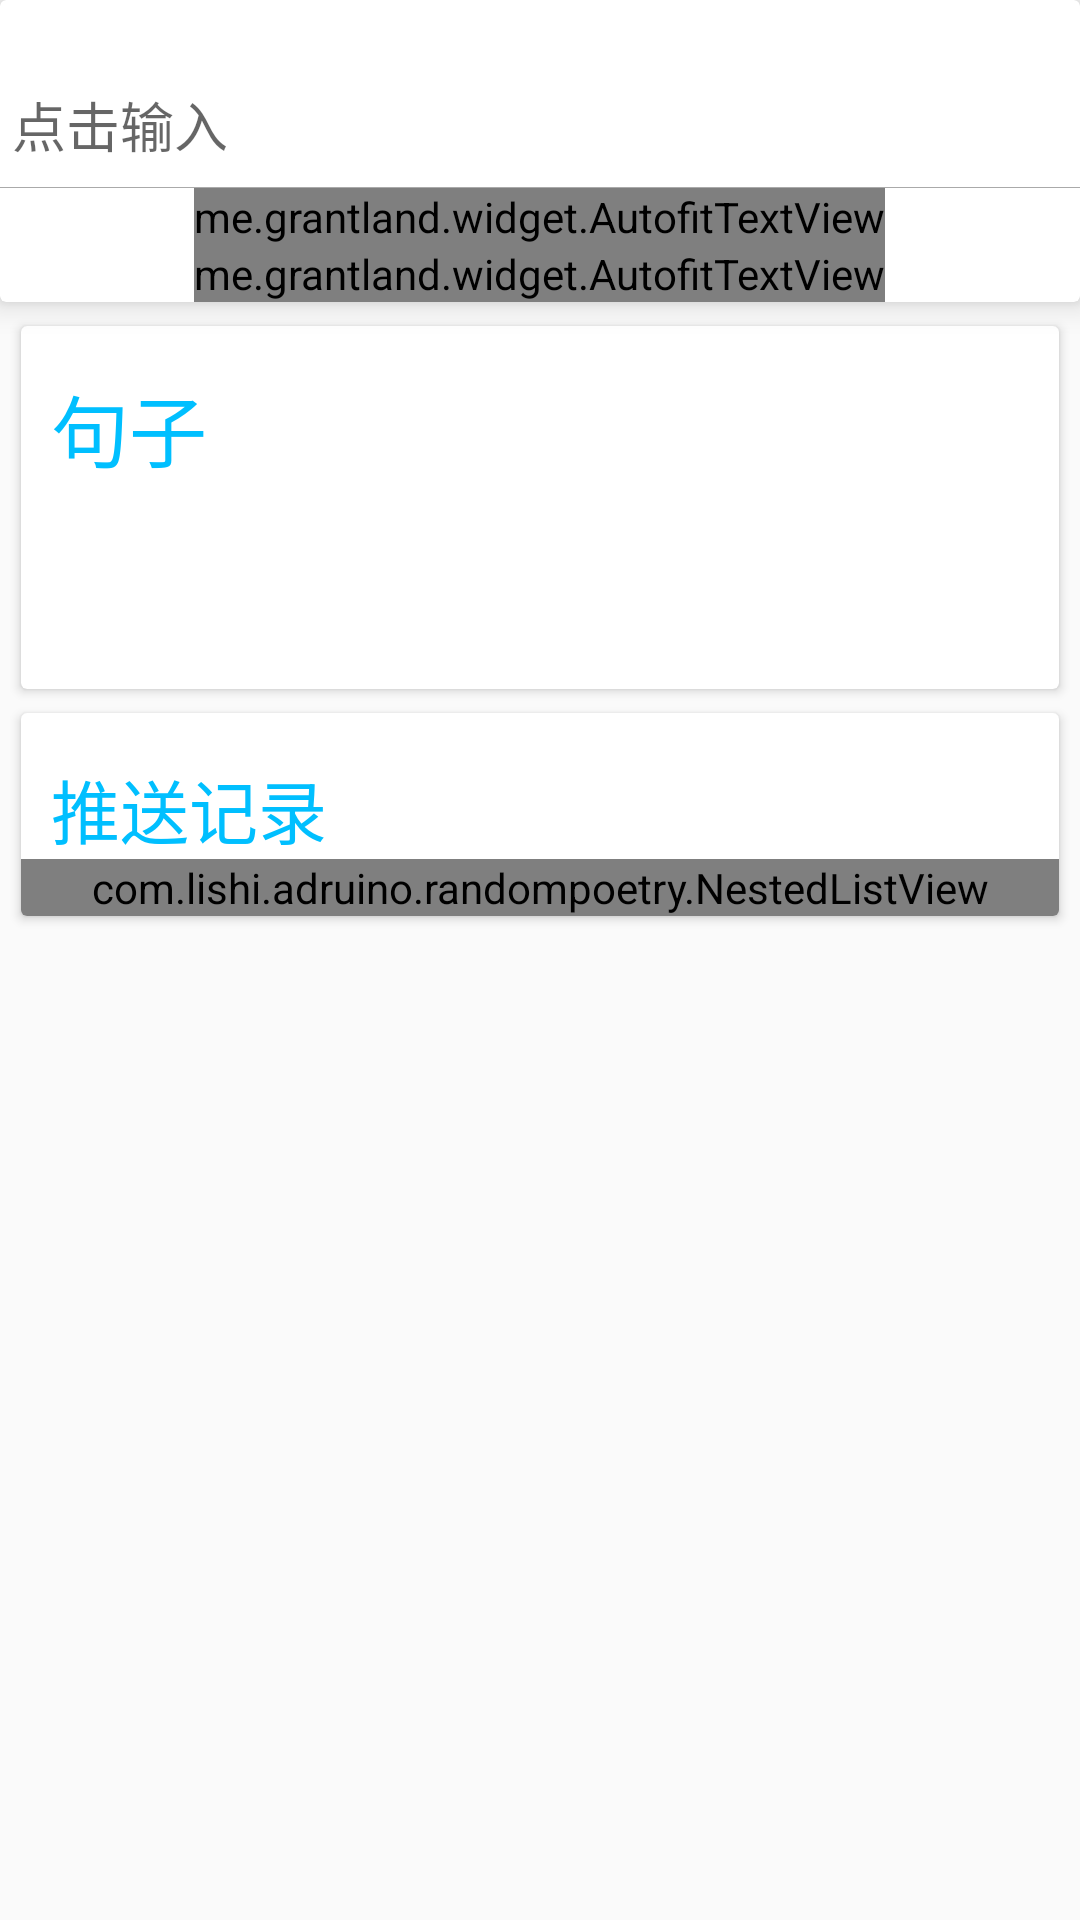

This screen was rendered from an Android layout file. Write that file and the resources it references.
<!-- AndroidManifest.xml: application theme AppTheme -->
<!-- res/layout/content_scrolling.xml -->
<?xml version="1.0" encoding="utf-8"?>
<android.support.v4.widget.NestedScrollView xmlns:android="http://schemas.android.com/apk/res/android"
    xmlns:app="http://schemas.android.com/apk/res-auto"
    xmlns:tools="http://schemas.android.com/tools"
    android:layout_width="match_parent"
    android:layout_height="match_parent"
    app:layout_behavior="@string/appbar_scrolling_view_behavior"
    tools:context=".ui.main.activity.ScrollingActivity"
    tools:showIn="@layout/activity_scrolling">

    <LinearLayout
        android:layout_width="fill_parent"
        android:layout_height="wrap_content"
        android:orientation="vertical">

        <android.support.v7.widget.CardView
            android:id="@+id/card_couplet"
            android:layout_width="match_parent"
            android:layout_height="wrap_content"
            app:cardElevation="6dp"
            >
            <android.support.design.widget.TextInputLayout
                android:layout_width="match_parent"
                android:layout_height="wrap_content"
                android:layout_marginTop="10dp">

                
                <android.support.design.widget.TextInputEditText
                    android:id="@+id/couplet"
                    android:layout_width="match_parent"
                    android:layout_height="wrap_content"
                    android:hint="点击输入"
                    android:singleLine="true"
                    android:textColor="@color/blue" />

                
                <View
                    android:layout_width="fill_parent"
                    android:layout_height="1px"
                    android:background="@android:color/darker_gray"
                    />

                
                <me.grantland.widget.AutofitTextView
                    android:id="@+id/second_couplet"
                    android:layout_width="wrap_content"
                    android:layout_height="match_parent"
                    android:layout_gravity="center"
                    android:textSize="17sp"/>

                <me.grantland.widget.AutofitTextView
                    android:id="@+id/first_couplet"
                    android:layout_width="wrap_content"
                    android:layout_height="match_parent"
                    android:layout_gravity="center"
                    android:textSize="17sp"/>

            </android.support.design.widget.TextInputLayout>


        </android.support.v7.widget.CardView>

        
        <TextView
            android:layout_width="match_parent"
            android:layout_height="8dp" />

        <android.support.v7.widget.CardView
            android:id="@+id/card_sentence"
            android:layout_width="match_parent"
            android:layout_height="wrap_content"
            android:layout_marginLeft="7dp"
            android:layout_marginRight="7dp">

            
            <RelativeLayout
                android:layout_width="match_parent"
                android:layout_height="wrap_content">

                <TextView
                    android:id="@+id/title"
                    android:layout_width="match_parent"
                    android:layout_height="wrap_content"
                    android:layout_marginLeft="10dp"
                    android:layout_marginTop="15dp"
                    android:text="句子"
                    android:textColor="@color/blue"
                    android:textSize="26sp" />

                <TextView
                    android:id="@+id/sentence"
                    android:layout_width="match_parent"
                    android:layout_height="wrap_content"
                    android:layout_below="@id/title"
                    android:layout_marginStart="10dp"
                    android:layout_marginRight="10dp"
                    android:layout_marginTop="10dp"
                    android:textColor="@color/black"
                    android:textSize="16sp" />

                <TextView
                    android:id="@+id/from"
                    android:layout_width="match_parent"
                    android:layout_height="wrap_content"
                    android:layout_below="@id/sentence"
                    android:layout_marginTop="20dp"
                    android:gravity="right"
                    android:layout_marginRight="15dp"
                    android:textSize="12sp" />

            </RelativeLayout>

        </android.support.v7.widget.CardView>

        
        <TextView
            android:layout_width="match_parent"
            android:layout_height="8dp" />


        

        <android.support.v7.widget.CardView
            android:layout_width="match_parent"
            android:layout_height="wrap_content"
            android:layout_marginRight="7dp"
            android:layout_marginLeft="7dp"
            android:layout_marginBottom="5dp">

            <RelativeLayout
                android:layout_width="match_parent"
                android:layout_height="wrap_content">

                <TextView
                    android:id="@+id/push_record"
                    android:layout_width="match_parent"
                    android:layout_height="wrap_content"
                    android:text="推送记录"
                    android:textSize="23sp"
                    android:textColor="@color/blue"
                    android:layout_marginLeft="10dp"
                    android:layout_marginTop="15dp"/>

                
                <com.lishi.adruino.randompoetry.NestedListView
                    android:id="@+id/recommendations"
                    android:layout_width="match_parent"
                    android:layout_height="wrap_content"
                    android:layout_below="@id/push_record"/>

            </RelativeLayout>

        </android.support.v7.widget.CardView>

    </LinearLayout>
</android.support.v4.widget.NestedScrollView>
<!-- res/layout/activity_scrolling.xml (included above) -->
<?xml version="1.0" encoding="utf-8"?>
<android.support.design.widget.CoordinatorLayout xmlns:android="http://schemas.android.com/apk/res/android"
    xmlns:app="http://schemas.android.com/apk/res-auto"
    xmlns:tools="http://schemas.android.com/tools"
    android:layout_width="match_parent"
    android:layout_height="match_parent"
    android:fitsSystemWindows="true"
    tools:context=".ui.main.activity.ScrollingActivity"
    android:background="@drawable/bg">

    <android.support.design.widget.AppBarLayout
        android:id="@+id/app_bar"
        android:layout_width="match_parent"
        android:layout_height="@dimen/app_bar_height"
        android:fitsSystemWindows="true"
        android:theme="@style/AppTheme.AppBarOverlay">

        <android.support.design.widget.CollapsingToolbarLayout
            android:id="@+id/toolbar_layout"
            android:layout_width="match_parent"
            android:layout_height="match_parent"
            android:fitsSystemWindows="true"
            app:contentScrim="?attr/colorPrimary"
            app:layout_scrollFlags="scroll|exitUntilCollapsed"
            app:toolbarId="@+id/toolbar">

            <ImageView
                android:id="@+id/imageView"
                android:layout_width="match_parent"
                android:layout_height="match_parent"
                android:src="@drawable/bg"/>

            <android.support.v7.widget.Toolbar
                android:id="@+id/toolbar"
                android:layout_width="match_parent"
                android:layout_height="?attr/actionBarSize"
                app:layout_collapseMode="pin"
                app:popupTheme="@style/AppTheme.PopupOverlay" />

        </android.support.design.widget.CollapsingToolbarLayout>
    </android.support.design.widget.AppBarLayout>

    <include layout="@layout/content_scrolling" />

    <android.support.design.widget.FloatingActionButton
        android:id="@+id/fab"
        android:layout_width="wrap_content"
        android:layout_height="wrap_content"
        android:layout_margin="@dimen/fab_margin"
        app:backgroundTint="@color/PupleCrystal"
        app:layout_anchor="@id/app_bar"
        app:layout_anchorGravity="bottom|end"
        app:srcCompat="@drawable/arrow" />


</android.support.design.widget.CoordinatorLayout>
<!-- resources referenced by this layout -->
<resources>
  <color name="PupleCrystal">#e7e7eb</color>
  <color name="black">#000000</color>
  <color name="blue">	#00BFFF</color>
  <!-- drawable bg: png bitmap (drawable, 195115 bytes) -->
  <style name="AppTheme.AppBarOverlay" parent="ThemeOverlay.AppCompat.Dark.ActionBar" />
  <style name="AppTheme.PopupOverlay" parent="ThemeOverlay.AppCompat.Light" />
  <style name="AppTheme" parent="AppBaseTheme">
  
          <item name="android:textColorPrimary">@android:color/white</item>
          <item name="drawerArrowStyle">@style/DrawerArrowStyle</item>
          <item name="android:windowTranslucentStatus" tools:targetApi="23">true</item>
  
          <item name="android:windowContentOverlay">@null</item>
          <item name="windowActionBar">false</item>
          <item name="windowNoTitle">true</item>
  
          
          <item name="colorControlNormal">@android:color/white</item>
          <item name="actionBarTheme">@style/AppTheme.ActionBarTheme</item>
  
          
          <item name="colorPrimary">@color/colorPrimary</item>
          <item name="colorPrimaryDark">@color/colorPrimaryDark</item>
          <item name="colorAccent">@color/accent_color</item>
  
          <item name="android:navigationBarColor" tools:targetApi="21">@color/navigationBarColor</item>
          <item name="android:windowDrawsSystemBarBackgrounds" tools:targetApi="21">true</item>
  
      </style>
  <style name="AppBaseTheme" parent="@style/Theme.AppCompat.Light">
      </style>
  <style name="DrawerArrowStyle" parent="Widget.AppCompat.DrawerArrowToggle">
          <item name="spinBars">true</item>
          <item name="color">@color/drawerArrowColor</item>
      </style>
  <style name="AppTheme.ActionBarTheme" parent="@style/ThemeOverlay.AppCompat.ActionBar">
          
          <item name="colorControlNormal">@android:color/white</item>
      </style>
  <color name="colorPrimary">#008577</color>
  <color name="colorPrimaryDark">#00574B</color>
</resources>
